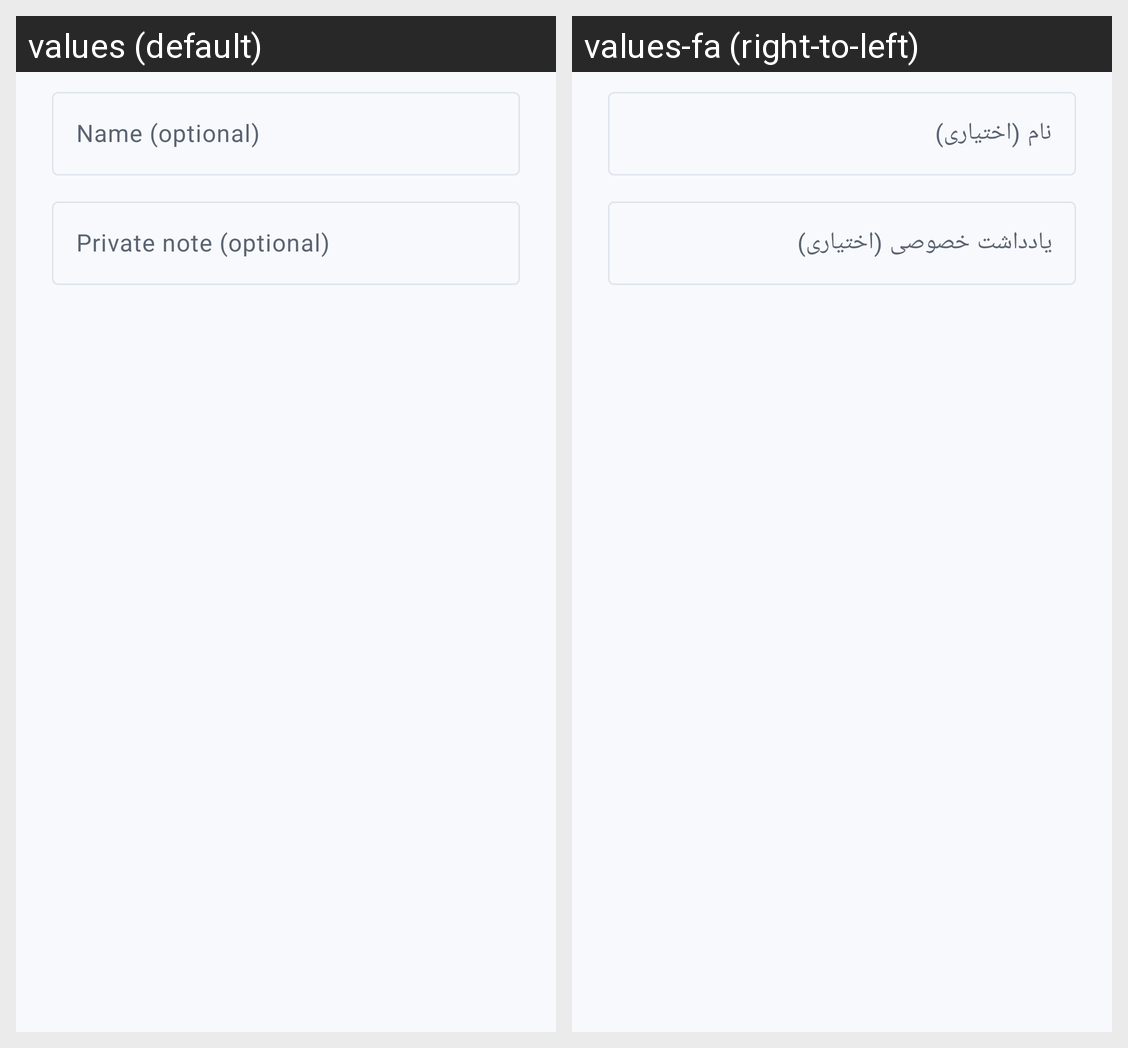

The same Android screen rendered under two of its app's locales, left to right. List the strings drawn on it with the default value and each locale's translation.
Android screen res/layout/dialog_contact.xml rendered under 2 locales, left to right: values (default), values-fa (right-to-left). Device: Nexus 5 (rendered at 1080×1920; each locale shown at half size, 540×960, under a caption strip naming it); theme Theme.TwoPersonMessenger.
Strings drawn on this screen, with the default value and each locale's value (text and hints the layout hard-codes, and strings that could not be matched under every locale, appear in the picture but are not listed):

contacts_name_hint
  values: Name (optional)
  values-fa: نام (اختیاری)

contacts_note_hint
  values: Private note (optional)
  values-fa: یادداشت خصوصی (اختیاری)
